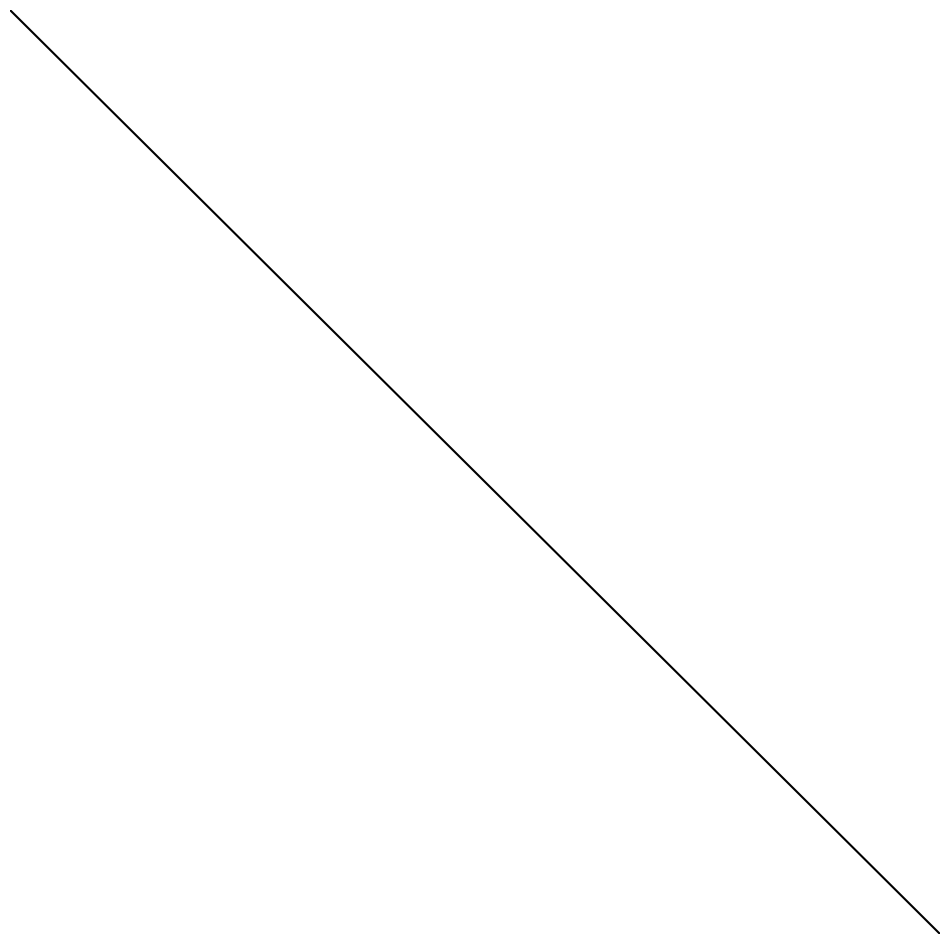

This figure's Python source:
import matplotlib.pyplot as plt



fig = plt.figure(figsize=(12, 12))
ax = fig.gca()

line=plt.Line2D([0,1], [1,0], c='k')
ax.add_artist(line)
ax.axis('off')
plt.show()